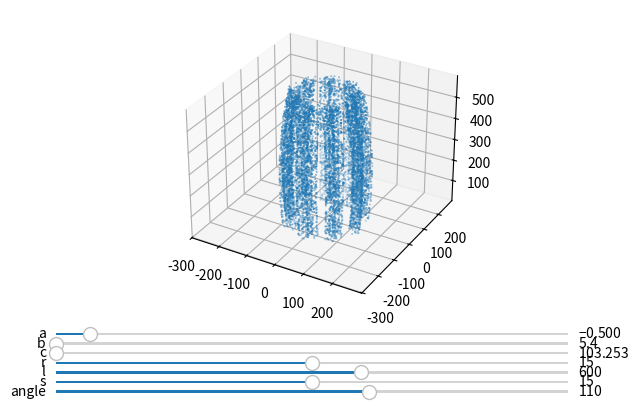

The script that saved this image:
import numpy as np
from scipy.interpolate import UnivariateSpline
from matplotlib.widgets import Slider, Button


from time import time


def get_rotation_mat(angle):
    angle = float(angle)
    return np.array(
        [
            [np.cos(angle), -np.sin(angle), 0],
            [np.sin(angle), np.cos(angle), 0],
            [0, 0, 1],
        ]
    )


def simu_cylinder_surface_random(a, b, l, N):
    angle = np.linspace(0, 2 * np.pi, num=N, endpoint=False)
    x = a * np.cos(angle)
    y = b * np.sin(angle)
    z = l * np.random.random(size=(N,))
    # z = l * np.linspace(0, 1, num=N)
    return np.stack([x, y, z], axis=1)


def simu_triplet_random(r, l, s, nbPts):
    n12 = nbPts // 3
    n3 = nbPts - 2 * n12
    V1 = simu_cylinder_surface_random(r, r, l, n12)
    V2 = simu_cylinder_surface_random(r, r, l, n12)
    V3 = simu_cylinder_surface_random(r, r, l, n3)
    V2[:, 0] += s
    V3[:, 0] += 2 * s
    return np.concatenate([V1, V2, V3], axis=0)


def simu_cylinder_rev(radius, r, l, s, nbPts, angle, triplet=1):
    Cn = 9

    angle = angle - 180
    # t0 = time()
    # Radius variation profile
    x0 = np.linspace(0, l, num=len(radius))
    y0 = radius
    radius_profile_spl = UnivariateSpline(x0, y0, s=1)
    # t1 = time()

    samplingThetaCn = 2 * np.pi / Cn
    if triplet == 1:
        Vi0 = simu_triplet_random(r, l, s, nbPts)
    else:
        Vi0 = simu_cylinder_surface_random(r * 1, r * 0.2, l, nbPts)

    # t2 = time()

    angle = angle * np.pi / 180
    R = get_rotation_mat(angle)
    Vi0 = (R @ Vi0[:, :, None])[:, :, 0]

    V = np.empty((nbPts, Cn, 3))
    # t3 = time()
    for i in range(Cn):
        angle = i * samplingThetaCn
        R = get_rotation_mat(angle)
        V[:, i] = (R @ Vi0[:, :, None])[:, :, 0]

        Dinner = radius_profile_spl(V[:, i, 2])
        V[:, i, 0] += (Dinner + r) * np.cos(angle)
        V[:, i, 1] += (Dinner + r) * np.sin(angle)
    # t4 = time()

    # print(f"Spline calc : {t1-t0:.6f}s")
    # print(f"Vi0 calc : {t2-t1:.6f}s")
    # print(f"Rotation : {t3-t2:.6f}s")
    # print(f"V calc : {t4-t3:.6f}s")

    return V.reshape(-1, 3)


def get_radius(x, a, b, c):
    # get the radius
    return np.round(a * (x - b) ** 2 + c)


if __name__ == "__main__":
    np.random.seed(0)

    x = np.arange(1, 14)
    a = -0.5  # realistic range: [-0.535,0]
    b = 5.4  # realistic range: [5.4,6]
    c = 103.253  # realistic range: [103.253,105]

    r = 15  # r diameter of the microtubules of the triplets
    l = 600  # l Length of the barrel
    s = 15  # s Length between microtubules of the triplet
    nbPts = 1000
    angle = 110  # angle of the triplets

    V = simu_cylinder_rev(get_radius(x, a, b, c), r, l, s, nbPts, angle)

    import matplotlib.pyplot as plt

    fig = plt.figure()
    ax = fig.add_subplot(projection="3d")

    # adjust the main plot to make room for the sliders
    plt.subplots_adjust(bottom=0.25)

    # Make a horizontal slider to control a, b, c.
    a_slider = Slider(
        ax=plt.axes([0.1, 0.2, 0.8, 0.01]),
        label="a",
        valmin=-0.535,
        valmax=0,
        valinit=a,
    )

    b_slider = Slider(
        ax=plt.axes([0.1, 0.18, 0.8, 0.01]),
        label="b",
        valmin=5.4,
        valmax=6,
        valinit=b,
    )

    c_slider = Slider(
        ax=plt.axes([0.1, 0.16, 0.8, 0.01]),
        label="c",
        valmin=103.253,
        valmax=105,
        valinit=c,
    )

    r_slider = Slider(
        ax=plt.axes([0.1, 0.14, 0.8, 0.01]),
        label="r",
        valmin=10,
        valmax=20,
        valinit=r,
    )

    l_slider = Slider(
        ax=plt.axes([0.1, 0.12, 0.8, 0.01]),
        label="l",
        valmin=10,
        valmax=1000,
        valinit=l,
    )

    s_slider = Slider(
        ax=plt.axes([0.1, 0.10, 0.8, 0.01]),
        label="s",
        valmin=10,
        valmax=20,
        valinit=s,
    )

    angle_slider = Slider(
        ax=plt.axes([0.1, 0.08, 0.8, 0.01]),
        label="angle",
        valmin=0,
        valmax=180,
        valinit=angle,
    )

    X, Y, Z = V[:, 0], V[:, 1], V[:, 2]
    sc = ax.scatter(X, Y, Z, s=0.1)

    t0 = time()

    def update(val):
        global t0
        radius = get_radius(x, a_slider.val, b_slider.val, c_slider.val)
        V = simu_cylinder_rev(
            radius, r_slider.val, l_slider.val, s_slider.val, nbPts, angle_slider.val
        )
        sc._offsets3d = (V[:, 0], V[:, 1], V[:, 2])
        t = time()
        print(f"FPS : {1/(t-t0):.2f}")
        t0 = t
        # fig.canvas.draw_idle()

    a_slider.on_changed(update)
    b_slider.on_changed(update)
    c_slider.on_changed(update)
    r_slider.on_changed(update)
    l_slider.on_changed(update)
    s_slider.on_changed(update)
    angle_slider.on_changed(update)

    max_range = (
        np.array([X.max() - X.min(), Y.max() - Y.min(), Z.max() - Z.min()]).max() / 2.0
    )

    mid_x = (X.max() + X.min()) * 0.5
    mid_y = (Y.max() + Y.min()) * 0.5
    mid_z = (Z.max() + Z.min()) * 0.5
    ax.set_xlim(mid_x - max_range, mid_x + max_range)
    ax.set_ylim(mid_y - max_range, mid_y + max_range)
    ax.set_zlim(mid_z - max_range, mid_z + max_range)

    plt.show()
